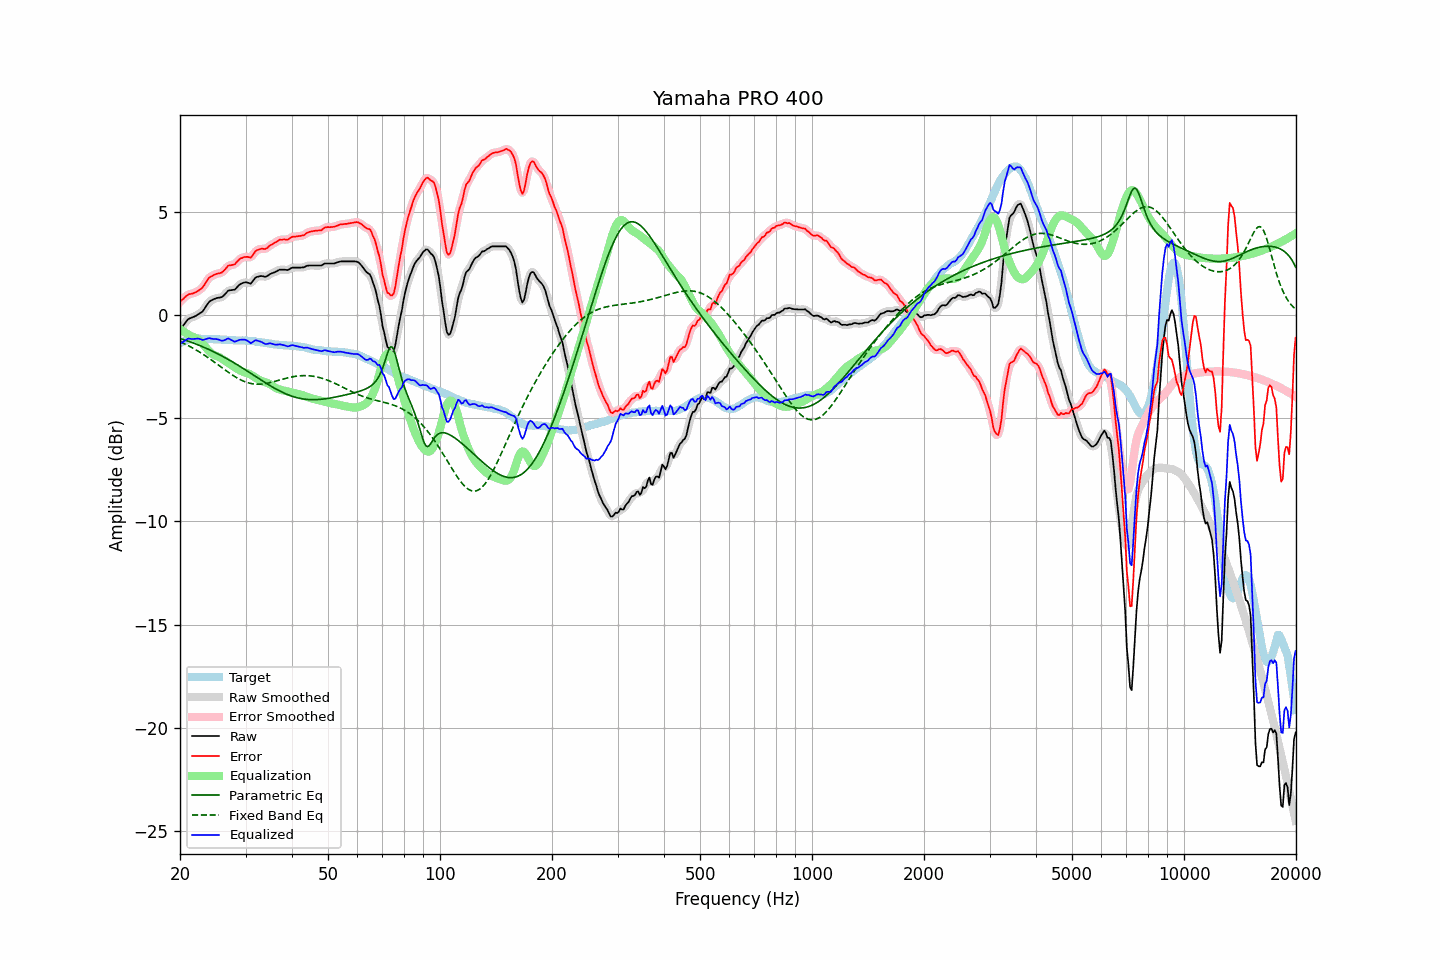

Source data for this figure (header and first rows):
frequency, raw, error, smoothed, error_smoothed, equalization, parametric_eq, fixed_band_eq, equalized_raw, equalized_smoothed, target
20.00, -0.72, 0.65, -0.73, 0.64, -0.68, -1.13, -1.29, -1.40, -1.41, -1.37
20.20, -0.61, 0.72, -0.61, 0.72, -0.73, -1.16, -1.33, -1.34, -1.34, -1.33
20.40, -0.51, 0.78, -0.50, 0.79, -0.79, -1.18, -1.36, -1.30, -1.29, -1.29
20.61, -0.40, 0.86, -0.40, 0.86, -0.84, -1.21, -1.40, -1.24, -1.24, -1.27
20.81, -0.30, 0.93, -0.30, 0.93, -0.89, -1.24, -1.44, -1.19, -1.19, -1.23
21.02, -0.20, 0.99, -0.22, 0.98, -0.94, -1.26, -1.48, -1.14, -1.16, -1.19
21.23, -0.16, 1.02, -0.16, 1.01, -0.98, -1.29, -1.52, -1.15, -1.15, -1.18
21.44, -0.13, 1.03, -0.13, 1.03, -1.03, -1.32, -1.56, -1.16, -1.16, -1.16
21.66, -0.10, 1.05, -0.10, 1.05, -1.06, -1.35, -1.60, -1.16, -1.16, -1.15
21.87, -0.07, 1.08, -0.07, 1.08, -1.08, -1.38, -1.65, -1.16, -1.15, -1.15
22.09, -0.03, 1.11, -0.03, 1.11, -1.12, -1.41, -1.69, -1.15, -1.15, -1.14
22.31, 0.02, 1.16, 0.02, 1.16, -1.16, -1.44, -1.74, -1.14, -1.14, -1.14
22.54, 0.07, 1.21, 0.06, 1.20, -1.22, -1.47, -1.79, -1.15, -1.16, -1.14
22.76, 0.12, 1.27, 0.11, 1.26, -1.29, -1.50, -1.83, -1.17, -1.18, -1.15
22.99, 0.17, 1.33, 0.18, 1.34, -1.38, -1.53, -1.88, -1.21, -1.19, -1.16
23.22, 0.28, 1.44, 0.28, 1.44, -1.47, -1.57, -1.93, -1.19, -1.19, -1.16
23.45, 0.40, 1.57, 0.40, 1.57, -1.57, -1.60, -1.99, -1.17, -1.17, -1.17
23.69, 0.52, 1.69, 0.52, 1.69, -1.66, -1.64, -2.04, -1.14, -1.14, -1.17
23.92, 0.63, 1.80, 0.61, 1.78, -1.75, -1.67, -2.09, -1.12, -1.13, -1.17
24.16, 0.69, 1.85, 0.69, 1.85, -1.82, -1.71, -2.15, -1.13, -1.14, -1.16
24.40, 0.73, 1.89, 0.73, 1.90, -1.88, -1.74, -2.20, -1.16, -1.15, -1.16
24.65, 0.77, 1.94, 0.77, 1.94, -1.93, -1.78, -2.26, -1.16, -1.16, -1.17
24.89, 0.80, 1.97, 0.80, 1.97, -1.97, -1.82, -2.31, -1.17, -1.17, -1.17
25.14, 0.83, 2.00, 0.82, 2.00, -1.99, -1.86, -2.37, -1.17, -1.17, -1.17
25.39, 0.84, 2.01, 0.83, 2.01, -2.03, -1.90, -2.43, -1.19, -1.19, -1.18
25.65, 0.85, 2.03, 0.85, 2.03, -2.07, -1.94, -2.49, -1.22, -1.22, -1.19
25.91, 0.87, 2.06, 0.88, 2.07, -2.11, -1.98, -2.54, -1.25, -1.24, -1.20
26.16, 0.93, 2.13, 0.93, 2.13, -2.16, -2.02, -2.60, -1.23, -1.23, -1.20
26.43, 1.01, 2.20, 1.01, 2.21, -2.21, -2.06, -2.66, -1.21, -1.20, -1.20
26.69, 1.10, 2.30, 1.10, 2.30, -2.26, -2.11, -2.71, -1.17, -1.16, -1.20
26.96, 1.19, 2.40, 1.16, 2.37, -2.31, -2.15, -2.77, -1.13, -1.15, -1.21
27.23, 1.20, 2.41, 1.20, 2.41, -2.37, -2.20, -2.82, -1.17, -1.17, -1.21
27.50, 1.21, 2.42, 1.21, 2.42, -2.42, -2.24, -2.88, -1.21, -1.21, -1.21
27.77, 1.22, 2.44, 1.21, 2.43, -2.47, -2.29, -2.93, -1.26, -1.26, -1.22
28.05, 1.23, 2.45, 1.25, 2.47, -2.52, -2.33, -2.98, -1.30, -1.28, -1.22
28.33, 1.31, 2.54, 1.31, 2.54, -2.57, -2.38, -3.02, -1.27, -1.27, -1.23
28.62, 1.39, 2.62, 1.38, 2.62, -2.62, -2.43, -3.07, -1.24, -1.24, -1.23
28.90, 1.47, 2.70, 1.46, 2.69, -2.67, -2.48, -3.11, -1.20, -1.21, -1.23
29.19, 1.52, 2.75, 1.52, 2.75, -2.71, -2.52, -3.15, -1.19, -1.20, -1.24
29.48, 1.55, 2.77, 1.56, 2.79, -2.74, -2.57, -3.19, -1.20, -1.19, -1.23
29.78, 1.58, 2.81, 1.58, 2.81, -2.77, -2.62, -3.22, -1.19, -1.20, -1.24
30.08, 1.59, 2.82, 1.58, 2.82, -2.79, -2.67, -3.25, -1.21, -1.21, -1.23
30.38, 1.57, 2.82, 1.56, 2.80, -2.82, -2.72, -3.27, -1.25, -1.26, -1.25
30.68, 1.55, 2.80, 1.54, 2.79, -2.85, -2.77, -3.30, -1.30, -1.31, -1.25
30.99, 1.52, 2.78, 1.56, 2.81, -2.89, -2.82, -3.31, -1.37, -1.33, -1.26
31.30, 1.62, 2.88, 1.62, 2.88, -2.93, -2.87, -3.33, -1.32, -1.31, -1.26
31.61, 1.72, 2.98, 1.71, 2.98, -2.98, -2.92, -3.34, -1.27, -1.27, -1.26
31.93, 1.82, 3.10, 1.80, 3.08, -3.04, -2.97, -3.35, -1.22, -1.24, -1.29
32.24, 1.85, 3.14, 1.85, 3.14, -3.08, -3.02, -3.35, -1.24, -1.24, -1.30
32.57, 1.87, 3.17, 1.88, 3.18, -3.13, -3.07, -3.35, -1.26, -1.25, -1.30
32.89, 1.89, 3.20, 1.88, 3.20, -3.17, -3.13, -3.35, -1.28, -1.29, -1.31
33.22, 1.89, 3.22, 1.88, 3.20, -3.20, -3.18, -3.34, -1.32, -1.33, -1.33
33.55, 1.87, 3.20, 1.87, 3.20, -3.23, -3.22, -3.33, -1.36, -1.36, -1.33
33.89, 1.85, 3.20, 1.86, 3.21, -3.25, -3.27, -3.32, -1.40, -1.39, -1.35
34.23, 1.88, 3.23, 1.88, 3.25, -3.28, -3.32, -3.31, -1.40, -1.39, -1.36
34.57, 1.93, 3.31, 1.93, 3.30, -3.31, -3.37, -3.29, -1.38, -1.39, -1.38
34.92, 1.99, 3.38, 1.98, 3.36, -3.35, -3.42, -3.27, -1.37, -1.38, -1.39
35.27, 2.02, 3.41, 2.02, 3.42, -3.40, -3.46, -3.25, -1.39, -1.39, -1.39
35.62, 2.05, 3.46, 2.05, 3.46, -3.46, -3.51, -3.23, -1.41, -1.41, -1.41
35.97, 2.08, 3.50, 2.08, 3.50, -3.51, -3.55, -3.21, -1.43, -1.43, -1.43
... 635 more rows
